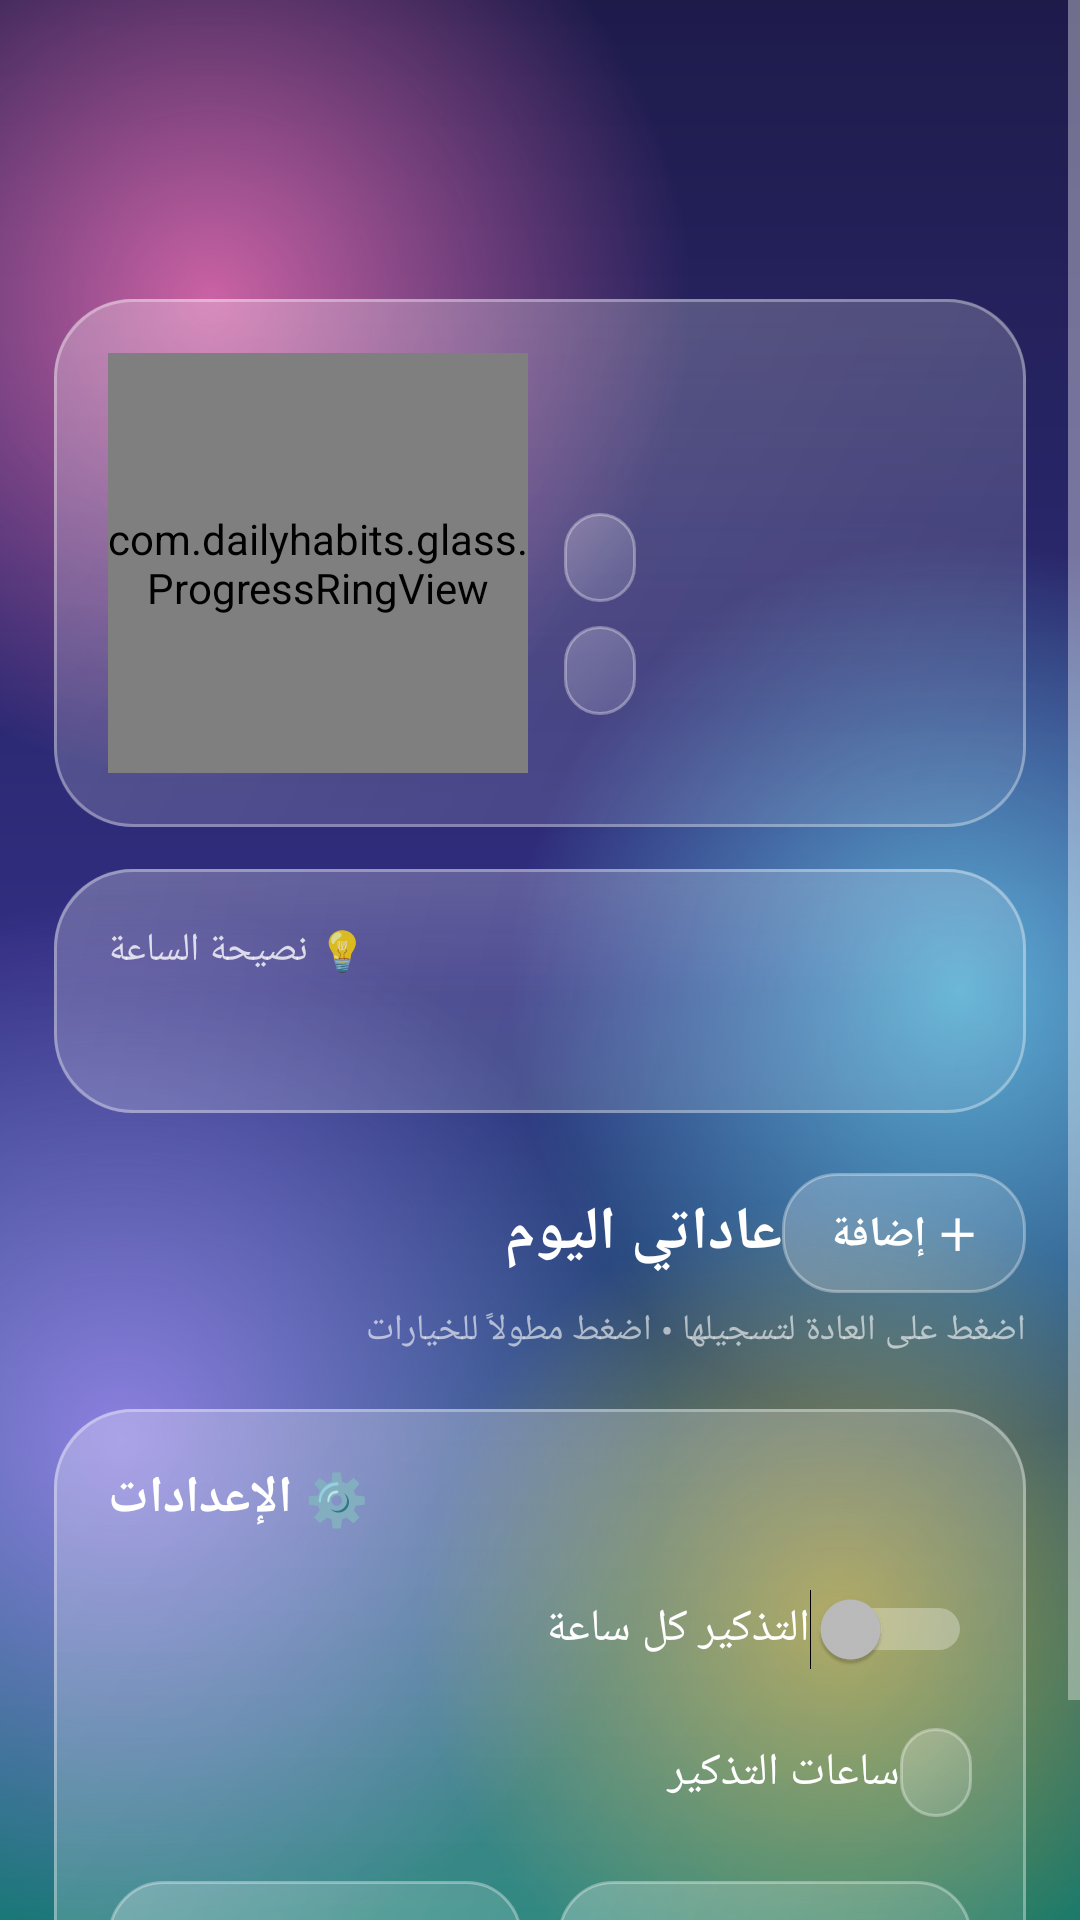

Produce the Android XML layout that renders to this screen, including the resource entries it uses.
<!-- AndroidManifest.xml: application theme Theme.Glass -->
<!-- res/layout/activity_main.xml -->
<?xml version="1.0" encoding="utf-8"?>
<FrameLayout xmlns:android="http://schemas.android.com/apk/res/android"
    android:layout_width="match_parent"
    android:layout_height="match_parent"
    android:background="@drawable/bg_gradient">

    
    <FrameLayout
        android:id="@+id/blobs"
        android:layout_width="match_parent"
        android:layout_height="match_parent">

        <View
            android:layout_width="320dp"
            android:layout_height="320dp"
            android:layout_gravity="top|start"
            android:layout_marginStart="-90dp"
            android:layout_marginTop="-60dp"
            android:background="@drawable/blob_pink" />

        <View
            android:layout_width="300dp"
            android:layout_height="300dp"
            android:layout_gravity="top|end"
            android:layout_marginTop="180dp"
            android:layout_marginEnd="-110dp"
            android:background="@drawable/blob_cyan" />

        <View
            android:layout_width="360dp"
            android:layout_height="360dp"
            android:layout_gravity="center_vertical|start"
            android:layout_marginStart="-140dp"
            android:layout_marginTop="160dp"
            android:background="@drawable/blob_violet" />

        <View
            android:layout_width="280dp"
            android:layout_height="280dp"
            android:layout_gravity="bottom|end"
            android:layout_marginEnd="-60dp"
            android:layout_marginBottom="-40dp"
            android:background="@drawable/blob_amber" />
    </FrameLayout>

    <ScrollView
        android:layout_width="match_parent"
        android:layout_height="match_parent"
        android:clipToPadding="false"
        android:overScrollMode="never">

        <LinearLayout
            android:id="@+id/content"
            android:layout_width="match_parent"
            android:layout_height="wrap_content"
            android:clipToPadding="false"
            android:orientation="vertical"
            android:paddingStart="18dp"
            android:paddingTop="16dp"
            android:paddingEnd="18dp"
            android:paddingBottom="16dp">

            
            <TextView
                android:id="@+id/greeting"
                android:layout_width="match_parent"
                android:layout_height="wrap_content"
                android:layout_marginTop="8dp"
                android:textColor="@color/text_primary"
                android:textSize="28sp"
                android:textStyle="bold" />

            <TextView
                android:id="@+id/date"
                android:layout_width="match_parent"
                android:layout_height="wrap_content"
                android:layout_marginBottom="18dp"
                android:textColor="@color/text_secondary"
                android:textSize="15sp" />

            
            <LinearLayout
                style="@style/GlassCard"
                android:gravity="center_vertical"
                android:orientation="horizontal">

                <com.dailyhabits.glass.ProgressRingView
                    android:id="@+id/ring"
                    android:layout_width="140dp"
                    android:layout_height="140dp" />

                <LinearLayout
                    android:layout_width="0dp"
                    android:layout_height="wrap_content"
                    android:layout_marginStart="12dp"
                    android:layout_weight="1"
                    android:orientation="vertical">

                    <TextView
                        android:id="@+id/done_text"
                        android:layout_width="wrap_content"
                        android:layout_height="wrap_content"
                        android:textColor="@color/text_primary"
                        android:textSize="18sp"
                        android:textStyle="bold" />

                    <TextView
                        android:id="@+id/streak_text"
                        android:layout_width="wrap_content"
                        android:layout_height="wrap_content"
                        android:layout_marginTop="10dp"
                        android:background="@drawable/glass_chip"
                        android:paddingStart="12dp"
                        android:paddingTop="6dp"
                        android:paddingEnd="12dp"
                        android:paddingBottom="6dp"
                        android:textColor="@color/text_primary"
                        android:textSize="13sp" />

                    <TextView
                        android:id="@+id/next_text"
                        android:layout_width="wrap_content"
                        android:layout_height="wrap_content"
                        android:layout_marginTop="8dp"
                        android:background="@drawable/glass_chip"
                        android:paddingStart="12dp"
                        android:paddingTop="6dp"
                        android:paddingEnd="12dp"
                        android:paddingBottom="6dp"
                        android:textColor="@color/text_primary"
                        android:textSize="13sp" />
                </LinearLayout>
            </LinearLayout>

            
            <LinearLayout
                style="@style/GlassCard"
                android:orientation="vertical">

                <TextView
                    android:layout_width="wrap_content"
                    android:layout_height="wrap_content"
                    android:text="@string/tip_title"
                    android:textColor="@color/text_secondary"
                    android:textSize="13sp" />

                <TextView
                    android:id="@+id/tip_text"
                    android:layout_width="match_parent"
                    android:layout_height="wrap_content"
                    android:layout_marginTop="6dp"
                    android:lineSpacingExtra="4dp"
                    android:textColor="@color/text_primary"
                    android:textSize="16sp" />
            </LinearLayout>

            
            <LinearLayout
                android:layout_width="match_parent"
                android:layout_height="wrap_content"
                android:layout_marginTop="6dp"
                android:layout_marginBottom="4dp"
                android:gravity="center_vertical"
                android:orientation="horizontal">

                <TextView
                    android:layout_width="0dp"
                    android:layout_height="wrap_content"
                    android:layout_weight="1"
                    android:text="@string/my_habits"
                    android:textColor="@color/text_primary"
                    android:textSize="20sp"
                    android:textStyle="bold" />

                <TextView
                    android:id="@+id/add_button"
                    android:layout_width="wrap_content"
                    android:layout_height="40dp"
                    android:background="@drawable/glass_chip"
                    android:foreground="?android:attr/selectableItemBackground"
                    android:gravity="center"
                    android:paddingStart="16dp"
                    android:paddingEnd="16dp"
                    android:text="@string/add"
                    android:textColor="@color/text_primary"
                    android:textStyle="bold" />
            </LinearLayout>

            <TextView
                android:layout_width="match_parent"
                android:layout_height="wrap_content"
                android:layout_marginBottom="10dp"
                android:text="@string/long_press_hint"
                android:textColor="@color/text_muted"
                android:textSize="12sp" />

            <LinearLayout
                android:id="@+id/habit_list"
                android:layout_width="match_parent"
                android:layout_height="wrap_content"
                android:orientation="vertical" />

            
            <LinearLayout
                style="@style/GlassCard"
                android:layout_marginTop="8dp"
                android:orientation="vertical">

                <TextView
                    android:layout_width="wrap_content"
                    android:layout_height="wrap_content"
                    android:layout_marginBottom="8dp"
                    android:text="@string/settings"
                    android:textColor="@color/text_primary"
                    android:textSize="17sp"
                    android:textStyle="bold" />

                <Switch
                    android:id="@+id/reminders_switch"
                    android:layout_width="match_parent"
                    android:layout_height="48dp"
                    android:text="@string/hourly_reminders"
                    android:textColor="@color/text_primary"
                    android:textSize="15sp" />

                <LinearLayout
                    android:id="@+id/hours_row"
                    android:layout_width="match_parent"
                    android:layout_height="48dp"
                    android:background="?android:attr/selectableItemBackground"
                    android:gravity="center_vertical"
                    android:orientation="horizontal">

                    <TextView
                        android:layout_width="0dp"
                        android:layout_height="wrap_content"
                        android:layout_weight="1"
                        android:text="@string/active_hours"
                        android:textColor="@color/text_primary"
                        android:textSize="15sp" />

                    <TextView
                        android:id="@+id/hours_text"
                        android:layout_width="wrap_content"
                        android:layout_height="wrap_content"
                        android:background="@drawable/glass_chip"
                        android:paddingStart="12dp"
                        android:paddingTop="6dp"
                        android:paddingEnd="12dp"
                        android:paddingBottom="6dp"
                        android:textColor="@color/text_primary"
                        android:textSize="13sp" />
                </LinearLayout>

                <TextView
                    android:id="@+id/exact_hint"
                    android:layout_width="match_parent"
                    android:layout_height="wrap_content"
                    android:layout_marginTop="6dp"
                    android:background="@drawable/glass_chip"
                    android:padding="12dp"
                    android:text="@string/exact_hint"
                    android:textColor="@color/text_primary"
                    android:textSize="13sp"
                    android:visibility="gone" />

                <LinearLayout
                    android:layout_width="match_parent"
                    android:layout_height="wrap_content"
                    android:layout_marginTop="12dp"
                    android:orientation="horizontal">

                    <TextView
                        android:id="@+id/test_button"
                        style="@style/GlassButton"
                        android:layout_marginEnd="6dp"
                        android:text="@string/test_notification" />

                    <TextView
                        android:id="@+id/widget_button"
                        style="@style/GlassButton"
                        android:layout_marginStart="6dp"
                        android:text="@string/add_widget" />
                </LinearLayout>
            </LinearLayout>
        </LinearLayout>
    </ScrollView>
</FrameLayout>
<!-- resources referenced by this layout -->
<resources>
  <color name="text_muted">#99FFFFFF</color>
  <color name="text_primary">#FFFFFFFF</color>
  <color name="text_secondary">#C8FFFFFF</color>
  <!-- drawable bg_gradient (drawable) -->
  <?xml version="1.0" encoding="utf-8"?>
  <shape xmlns:android="http://schemas.android.com/apk/res/android">
      <gradient
          android:angle="300"
          android:startColor="@color/bg_top"
          android:centerColor="@color/bg_mid"
          android:endColor="@color/bg_bottom"
          android:type="linear" />
  </shape>
  <!-- drawable blob_amber (drawable) -->
  <?xml version="1.0" encoding="utf-8"?>
  <shape xmlns:android="http://schemas.android.com/apk/res/android" android:shape="oval">
      <gradient
          android:type="radial"
          android:gradientRadius="50%p"
          android:startColor="#99FBBF24"
          android:endColor="#00FFFFFF" />
  </shape>
  <!-- drawable blob_cyan (drawable) -->
  <?xml version="1.0" encoding="utf-8"?>
  <shape xmlns:android="http://schemas.android.com/apk/res/android" android:shape="oval">
      <gradient
          android:type="radial"
          android:gradientRadius="50%p"
          android:startColor="#B36EE7F9"
          android:endColor="#00FFFFFF" />
  </shape>
  <!-- drawable blob_pink (drawable) -->
  <?xml version="1.0" encoding="utf-8"?>
  <shape xmlns:android="http://schemas.android.com/apk/res/android" android:shape="oval">
      <gradient
          android:type="radial"
          android:gradientRadius="50%p"
          android:startColor="#CCF472B6"
          android:endColor="#00FFFFFF" />
  </shape>
  <!-- drawable blob_violet (drawable) -->
  <?xml version="1.0" encoding="utf-8"?>
  <shape xmlns:android="http://schemas.android.com/apk/res/android" android:shape="oval">
      <gradient
          android:type="radial"
          android:gradientRadius="50%p"
          android:startColor="#CCA78BFA"
          android:endColor="#00FFFFFF" />
  </shape>
  <!-- drawable glass_chip (drawable) -->
  <?xml version="1.0" encoding="utf-8"?>
  <shape xmlns:android="http://schemas.android.com/apk/res/android">
      <corners android:radius="18dp" />
      <gradient
          android:angle="315"
          android:startColor="#40FFFFFF"
          android:endColor="#1FFFFFFF" />
      <stroke android:width="1dp" android:color="@color/glass_stroke" />
  </shape>
  <string name="active_hours">ساعات التذكير</string>
  <string name="add">＋ إضافة</string>
  <string name="add_widget">🪟 أضف الويدجت</string>
  <string name="exact_hint">⚠️ اسمح بالمنبهات الدقيقة ليصلك التذكير على رأس الساعة تماماً (اضغط هنا)</string>
  <string name="hourly_reminders">التذكير كل ساعة</string>
  <string name="long_press_hint">اضغط على العادة لتسجيلها • اضغط مطولاً للخيارات</string>
  <string name="my_habits">عاداتي اليوم</string>
  <string name="settings">⚙️ الإعدادات</string>
  <string name="test_notification">🔔 تجربة التنبيه</string>
  <string name="tip_title">💡 نصيحة الساعة</string>
  <style name="GlassCard">
          <item name="android:layout_width">match_parent</item>
          <item name="android:layout_height">wrap_content</item>
          <item name="android:background">@drawable/glass_card</item>
          <item name="android:padding">18dp</item>
          <item name="android:layout_marginBottom">14dp</item>
          <item name="android:elevation">0dp</item>
      </style>
  <color name="bg_top">#FF1E1B4B</color>
  <color name="bg_mid">#FF312E81</color>
  <color name="bg_bottom">#FF0F766E</color>
  <color name="glass_stroke">#55FFFFFF</color>
  <color name="accent_cyan">#FF6EE7F9</color>
  <color name="accent">#FF7C5CFF</color>
</resources>
